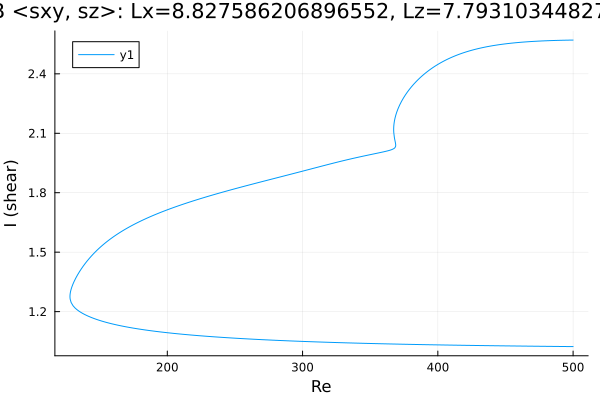

Source data for this figure (header and first rows):
Re, shear
500.0, 2.57
499.9, 2.57
498.5, 2.57
497.1, 2.57
495.6, 2.57
494.2, 2.57
492.8, 2.569
491.4, 2.569
490, 2.569
488.6, 2.569
487.2, 2.568
485.8, 2.568
484.3, 2.568
482.9, 2.568
481.5, 2.567
480.1, 2.567
478.7, 2.566
477.3, 2.566
475.9, 2.566
474.4, 2.565
473, 2.565
471.6, 2.564
470.2, 2.563
468.8, 2.563
467.4, 2.562
466, 2.562
464.5, 2.561
463.1, 2.56
461.7, 2.559
460.3, 2.559
458.9, 2.558
457.5, 2.557
456.1, 2.556
454.6, 2.555
453.2, 2.554
451.8, 2.553
450.4, 2.552
449, 2.55
447.6, 2.549
446.2, 2.548
444.7, 2.546
443.3, 2.545
441.9, 2.543
440.5, 2.542
439.1, 2.54
437.7, 2.538
436.3, 2.537
434.8, 2.535
433.4, 2.533
432, 2.531
430.6, 2.528
429.2, 2.526
427.8, 2.524
426.4, 2.521
424.9, 2.519
423.5, 2.516
422.1, 2.513
420.7, 2.51
419.3, 2.507
417.9, 2.504
... 625 more rows
